Dataset: data_balanced (GitHub, Xiaolingford/Pomeranians). Classes: algae, microplastics.

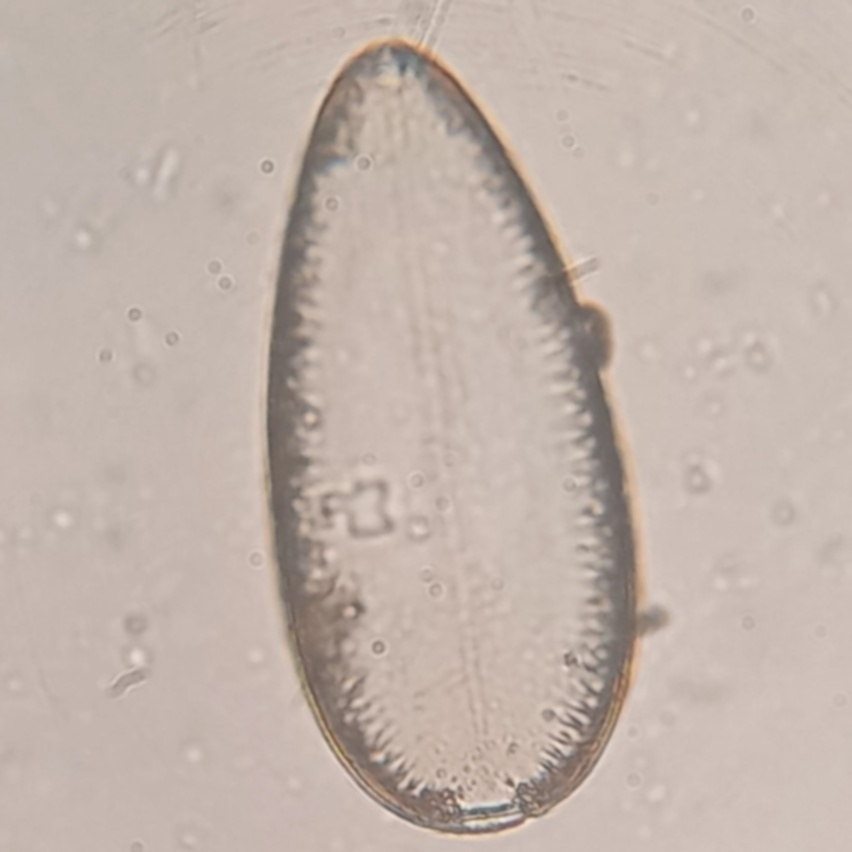
Label: algae

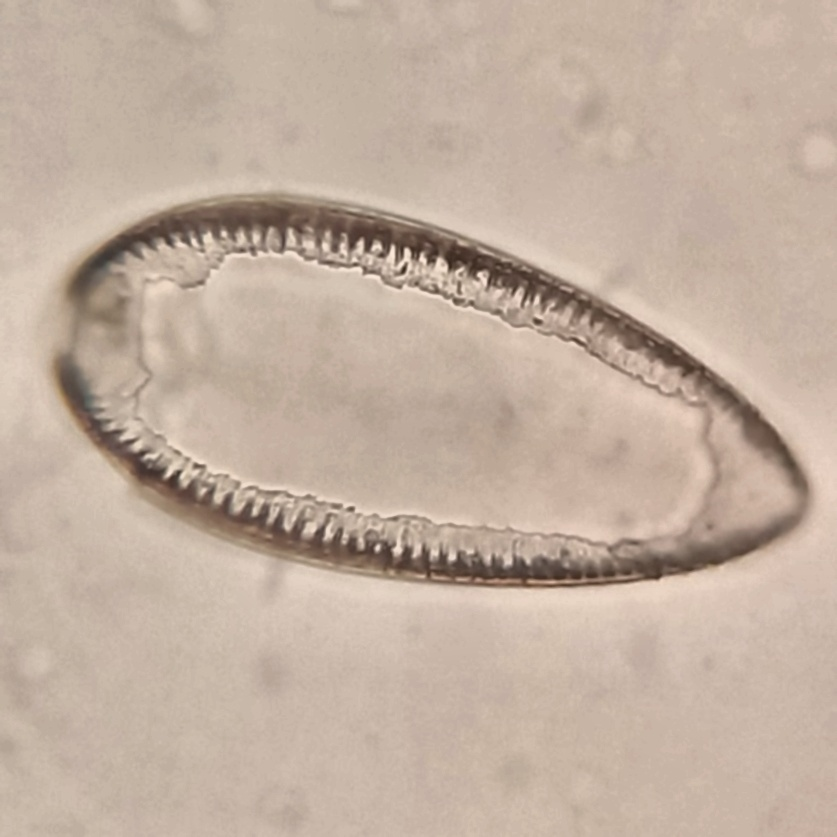
Label: algae

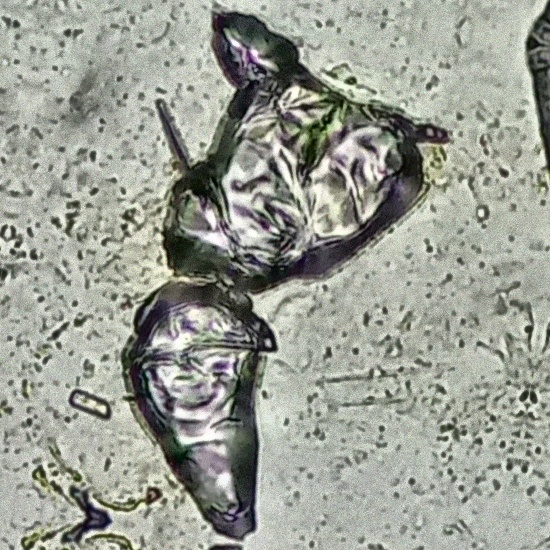
Label: microplastics

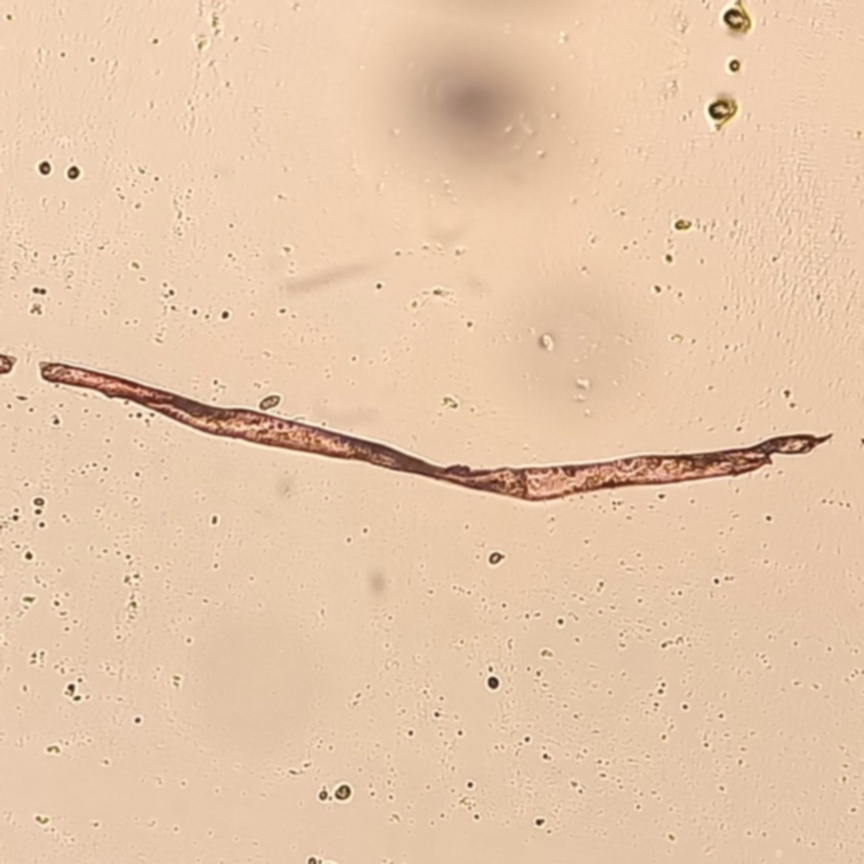
Label: microplastics

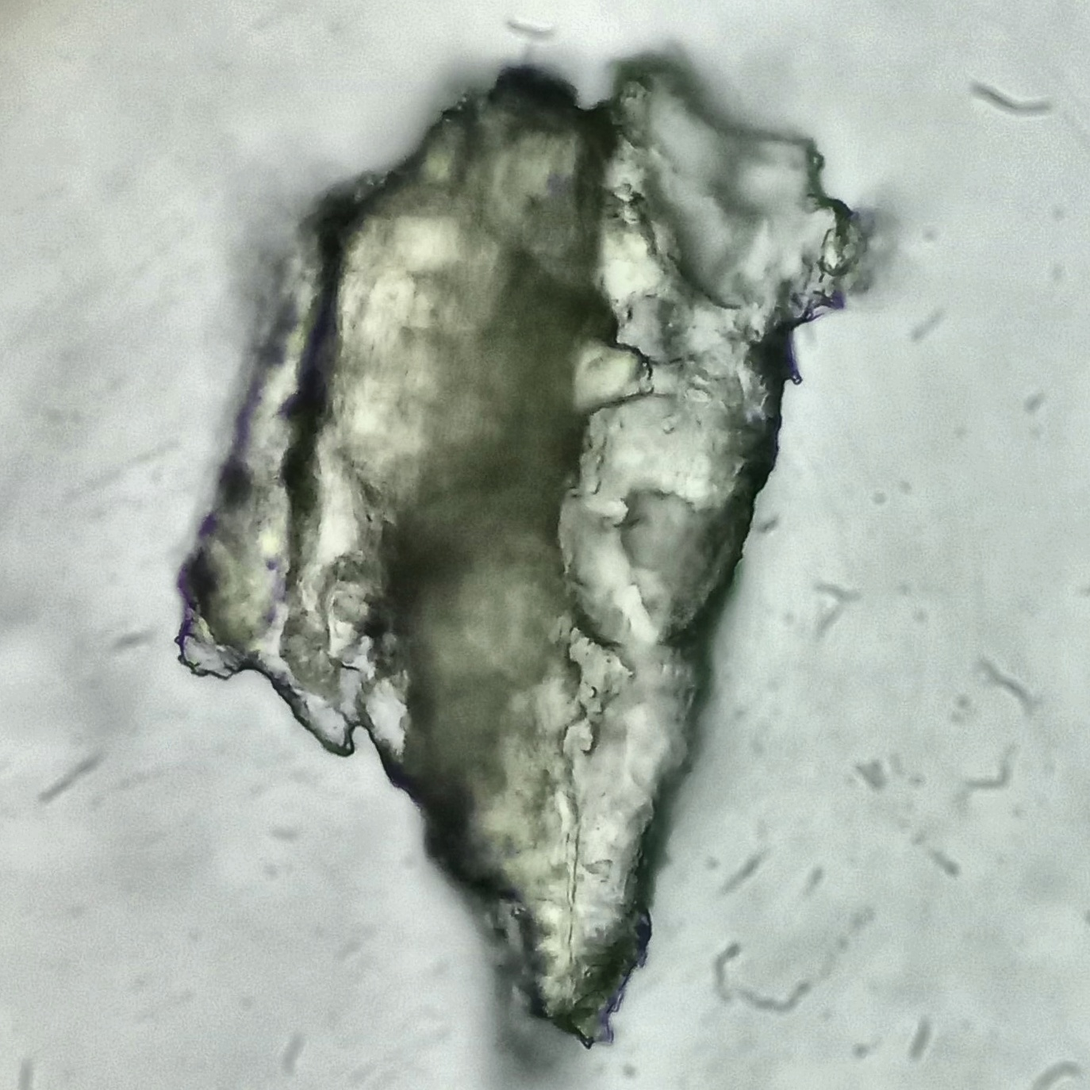
Label: microplastics

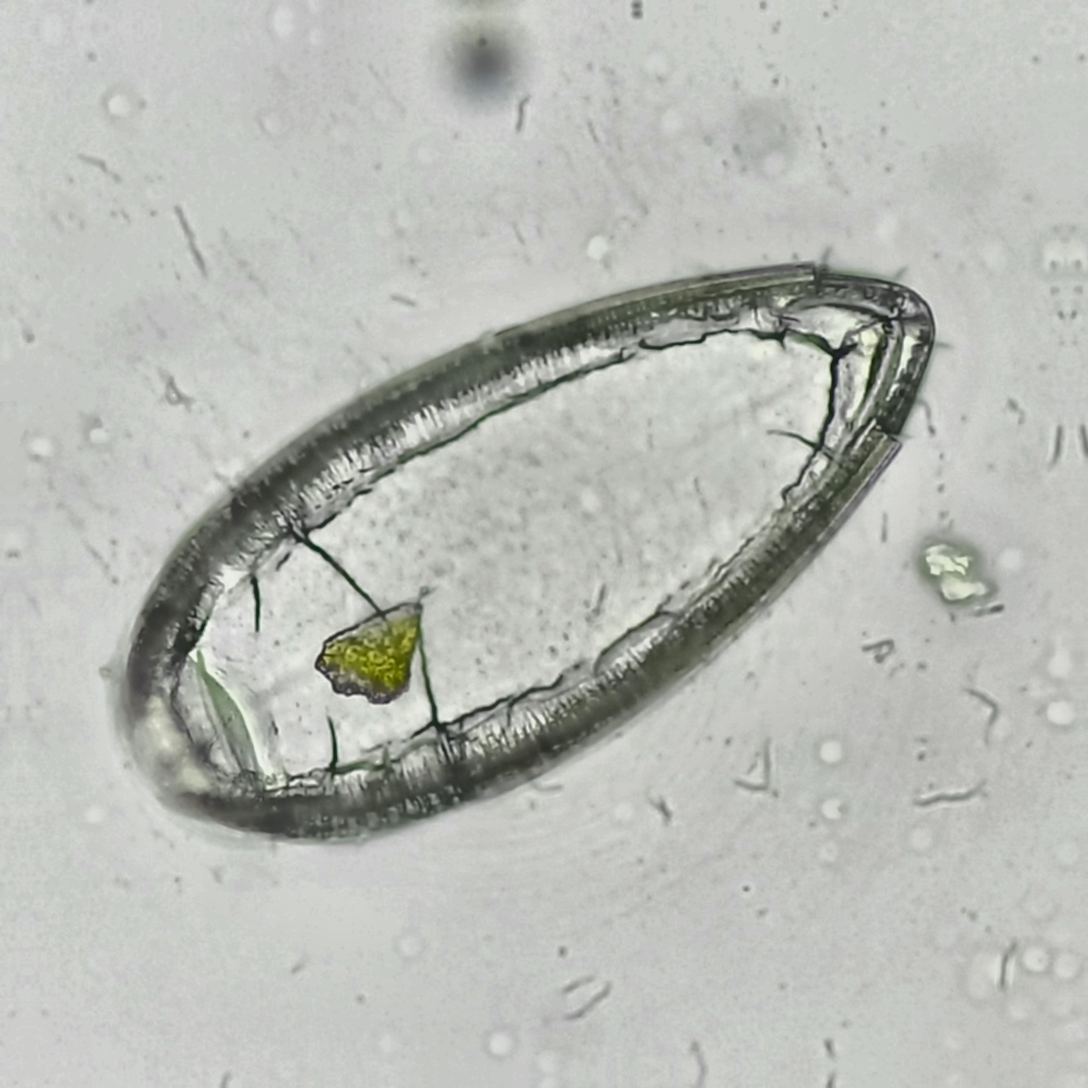
Label: algae
